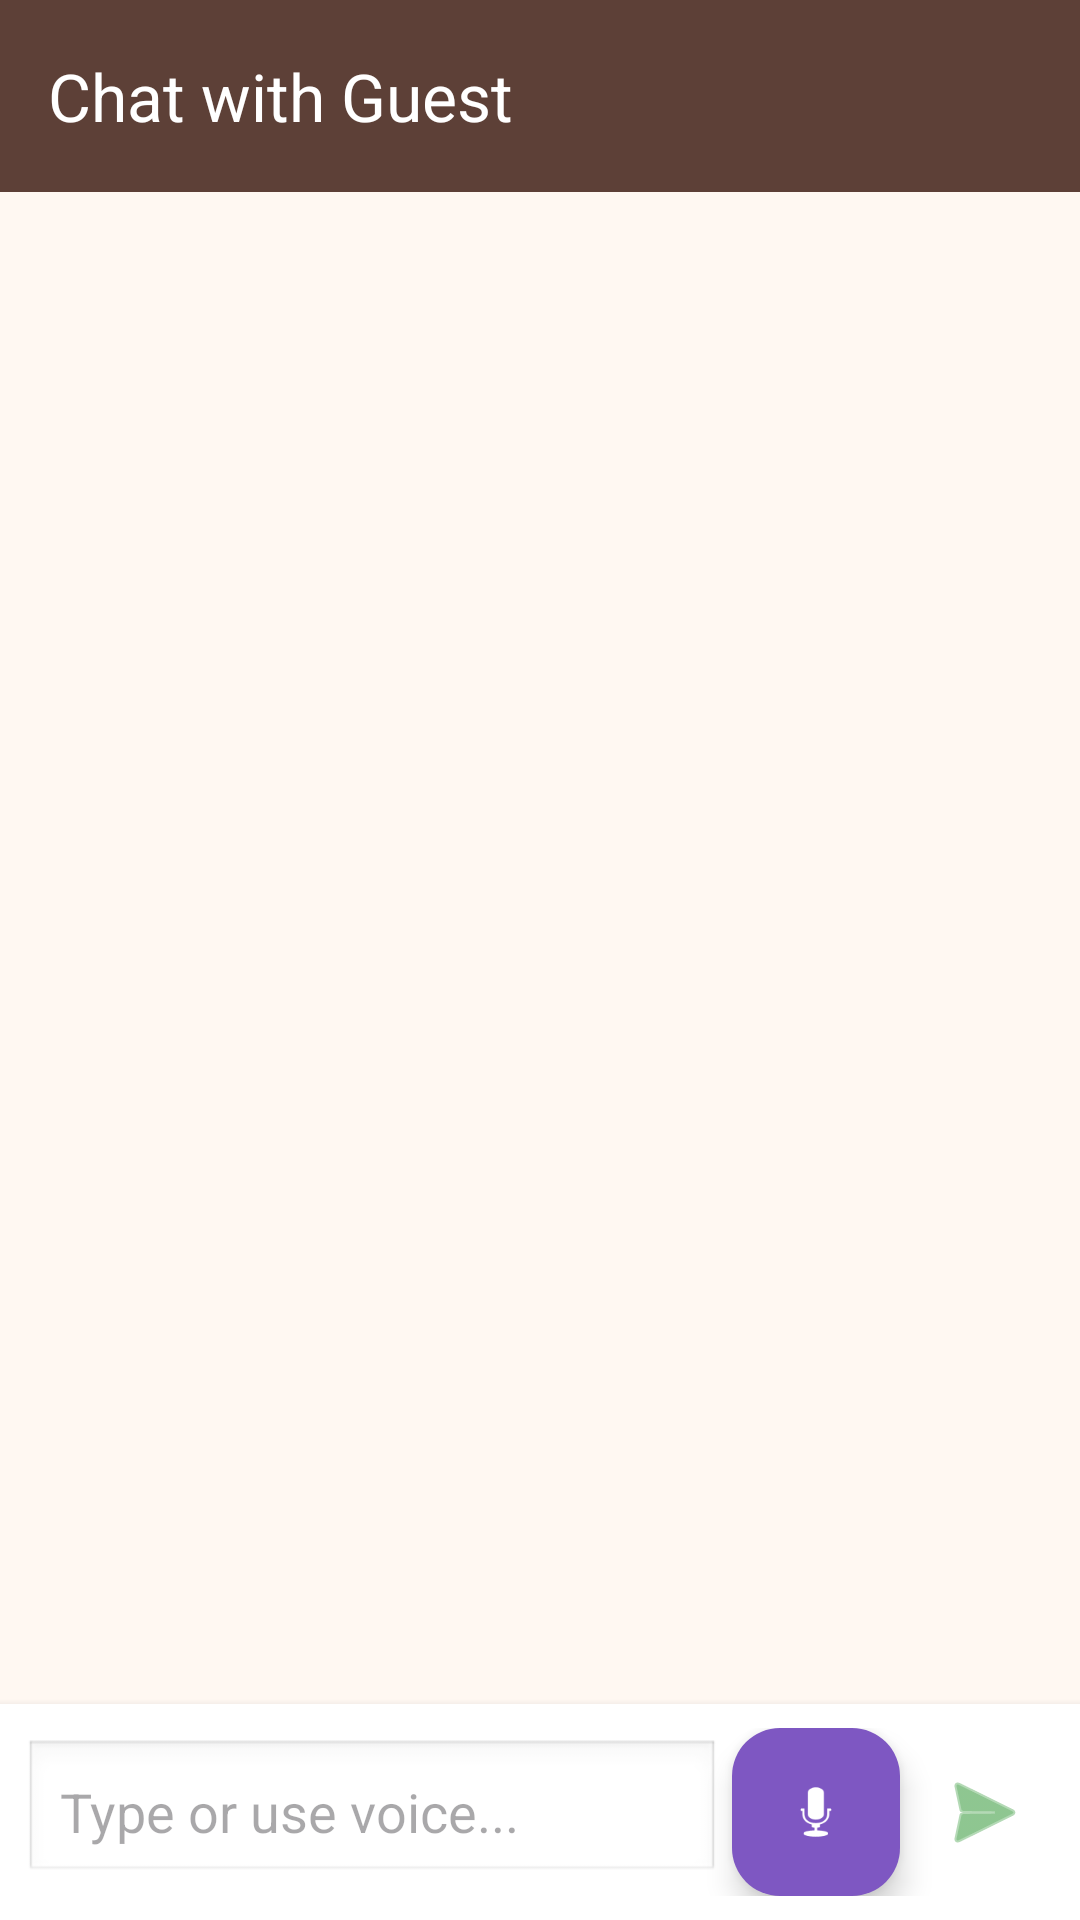

Here is an Android app screen rendered from its layout file. Give the layout XML and the strings, colors and styles it references.
<!-- AndroidManifest.xml: application theme Theme.NammaHomeStay -->
<!-- res/layout/activity_reply.xml -->
<?xml version="1.0" encoding="utf-8"?>
<LinearLayout xmlns:android="http://schemas.android.com/apk/res/android"
    xmlns:app="http://schemas.android.com/apk/res-auto"
    android:layout_width="match_parent"
    android:layout_height="match_parent"
    android:orientation="vertical"
    android:background="#FFF8F2">

    <androidx.appcompat.widget.Toolbar
        android:id="@+id/toolbarReply"
        android:layout_width="match_parent"
        android:layout_height="?attr/actionBarSize"
        android:background="#5D4037"
        app:title="Chat with Guest"
        app:titleTextColor="#FFFFFF" />

    <androidx.recyclerview.widget.RecyclerView
        android:id="@+id/rvChatMessagesHost"
        android:layout_width="match_parent"
        android:layout_height="0dp"
        android:layout_weight="1"
        android:padding="8dp"
        android:clipToPadding="false" />

    <LinearLayout
        android:layout_width="match_parent"
        android:layout_height="wrap_content"
        android:orientation="horizontal"
        android:padding="8dp"
        android:background="#FFFFFF"
        android:elevation="4dp"
        android:gravity="center_vertical">

        <EditText
            android:id="@+id/etReplyMessage"
            android:layout_width="0dp"
            android:layout_height="wrap_content"
            android:layout_weight="1"
            android:hint="Type or use voice..."
            android:padding="12dp"
            android:background="@android:drawable/edit_text"
            android:maxLines="4" />

        <com.google.android.material.floatingactionbutton.FloatingActionButton
            android:id="@+id/btnMic"
            android:layout_width="wrap_content"
            android:layout_height="wrap_content"
            android:layout_marginHorizontal="4dp"
            android:src="@android:drawable/ic_btn_speak_now"
            app:fabSize="mini"
            app:backgroundTint="#7E57C2"
            app:tint="#FFFFFF"
            android:contentDescription="Voice to Text" />

        <ImageButton
            android:id="@+id/btnSendReply"
            android:layout_width="48dp"
            android:layout_height="48dp"
            android:src="@android:drawable/ic_menu_send"
            android:background="?attr/selectableItemBackgroundBorderless"
            app:tint="#43A047"
            android:contentDescription="Send" />
    </LinearLayout>

</LinearLayout>
<!-- resources referenced by this layout -->
<resources>
  <style name="Theme.NammaHomeStay" parent="Base.Theme.NammaHomeStay" />
  <style name="Base.Theme.NammaHomeStay" parent="Theme.Material3.DayNight.NoActionBar">
          
          <item name="colorPrimary">@color/primary_brown</item>
          <item name="colorOnPrimary">@color/white</item>
          <item name="colorPrimaryContainer">@color/surface_cream</item>
          <item name="colorOnPrimaryContainer">@color/text_dark_brown</item>
  
          <item name="colorSecondary">@color/secondary_green</item>
          <item name="colorOnSecondary">@color/white</item>
  
          <item name="colorTertiary">@color/accent_purple</item>
          <item name="colorOnTertiary">@color/white</item>
  
          <item name="android:windowBackground">@color/warm_background</item>
          <item name="android:statusBarColor">@color/warm_background</item>
          <item name="android:windowLightStatusBar">true</item>
      </style>
  <color name="primary_brown">#5D4037</color>
  <color name="white">#FFFFFFFF</color>
  <color name="surface_cream">#FDF2E9</color>
  <color name="text_dark_brown">#3E2723</color>
  <color name="secondary_green">#43A047</color>
  <color name="accent_purple">#7E57C2</color>
  <color name="warm_background">#FFF8F2</color>
</resources>
